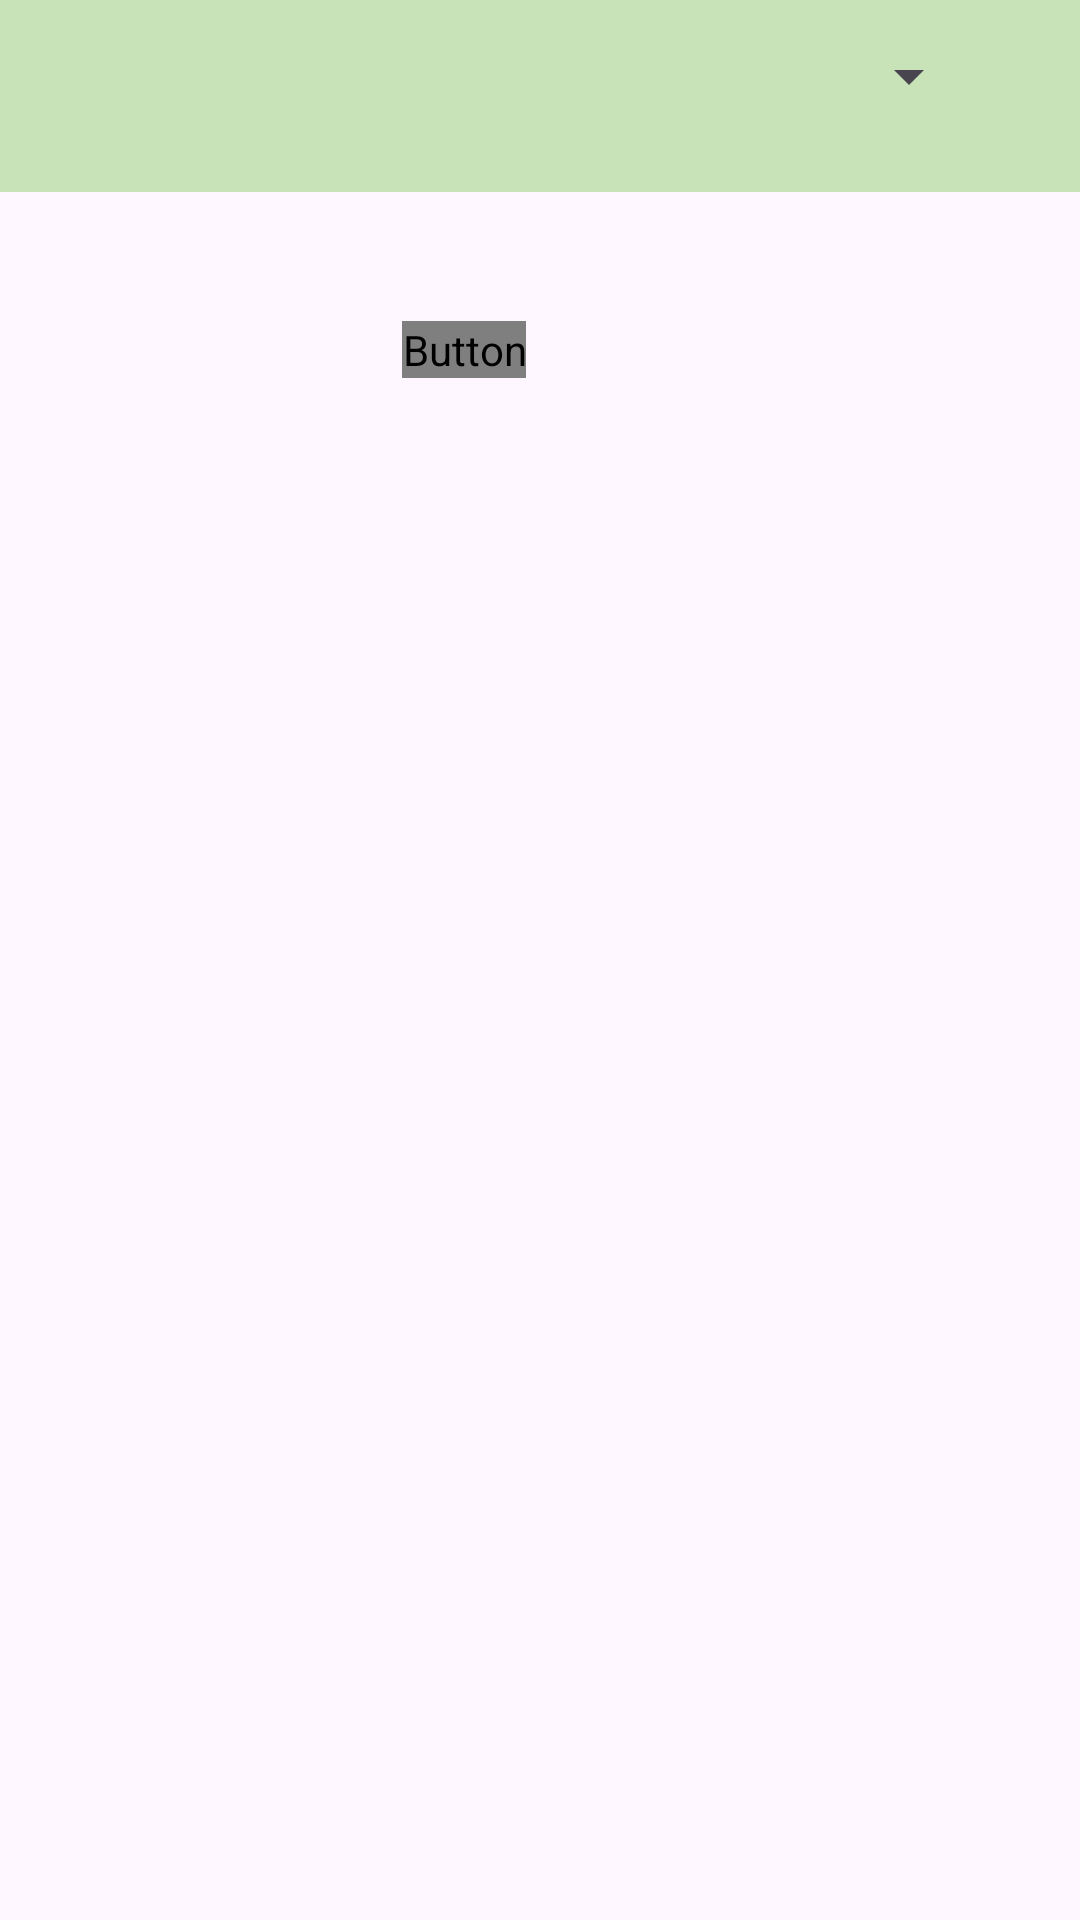

Produce the Android XML layout that renders to this screen, including the resource entries it uses.
<!-- AndroidManifest.xml: application theme Theme.Seedplanner -->
<!-- res/layout/activity_recomendaciones.xml -->
<?xml version="1.0" encoding="utf-8"?>
<androidx.drawerlayout.widget.DrawerLayout xmlns:android="http://schemas.android.com/apk/res/android"
    xmlns:app="http://schemas.android.com/apk/res-auto"
    xmlns:tools="http://schemas.android.com/tools"
    android:id="@+id/principal"
    android:layout_width="match_parent"
    android:layout_height="match_parent"
    tools:context=".Recomendaciones">

    <androidx.constraintlayout.widget.ConstraintLayout
        android:layout_width="match_parent"
        android:layout_height="match_parent">

        <include
            android:id="@+id/include"
            layout="@layout/toolbar"
            android:layout_width="wrap_content"
            android:layout_height="wrap_content" />

        <TextView
            android:id="@+id/textView7"
            android:layout_width="wrap_content"
            android:layout_height="wrap_content"
            android:fontFamily="@font/allerta"
            android:text="@string/recomendaciones"
            android:textSize="24sp"
            app:layout_constraintBottom_toTopOf="@+id/textView13"
            app:layout_constraintEnd_toEndOf="parent"
            app:layout_constraintStart_toStartOf="parent"
            app:layout_constraintTop_toTopOf="parent"
            app:layout_constraintVertical_bias="0.699" />

        <TextView
            android:id="@+id/textView13"
            android:layout_width="wrap_content"
            android:layout_height="wrap_content"
            android:layout_marginBottom="40dp"
            android:fontFamily="@font/allerta"
            android:text="@string/clima"
            android:textSize="20sp"
            app:layout_constraintBottom_toTopOf="@+id/spinner4"
            app:layout_constraintEnd_toEndOf="parent"
            app:layout_constraintHorizontal_bias="0.498"
            app:layout_constraintStart_toStartOf="parent" />

        <Spinner
            android:id="@+id/spinner4"
            android:layout_width="297dp"
            android:layout_height="46dp"
            android:layout_marginBottom="68dp"
            android:entries="@array/semillas"
            app:layout_constraintBottom_toTopOf="@+id/textView14"
            app:layout_constraintEnd_toEndOf="parent"
            app:layout_constraintStart_toStartOf="parent" />

        <TextView
            android:id="@+id/textView14"
            android:layout_width="wrap_content"
            android:layout_height="wrap_content"
            android:layout_marginBottom="28dp"
            android:fontFamily="@font/allerta"
            android:text="@string/mes"
            android:textSize="20sp"
            app:layout_constraintBottom_toTopOf="@+id/spinner5"
            app:layout_constraintEnd_toEndOf="parent"
            app:layout_constraintHorizontal_bias="0.498"
            app:layout_constraintStart_toStartOf="parent" />

        <Spinner
            android:id="@+id/spinner5"
            android:layout_width="294dp"
            android:layout_height="51dp"
            app:layout_constraintEnd_toEndOf="parent"
            app:layout_constraintStart_toStartOf="parent"
            tools:layout_editor_absoluteY="476dp" />

        <Button
            android:id="@+id/button6"
            android:layout_width="wrap_content"
            android:layout_height="wrap_content"
            android:layout_marginTop="56dp"
            android:fontFamily="@font/allerta"
            android:text="@string/verrecomendacion"
            android:textColor="@color/black"
            android:textSize="20sp"
            app:layout_constraintEnd_toEndOf="parent"
            app:layout_constraintHorizontal_bias="0.421"
            app:layout_constraintStart_toStartOf="parent"
            app:layout_constraintTop_toBottomOf="@+id/spinner5" />
    </androidx.constraintlayout.widget.ConstraintLayout>

    <com.google.android.material.navigation.NavigationView
        android:layout_width="match_parent"
        android:layout_height="match_parent"
        android:layout_gravity="start"
        app:menu="@menu/menu1" />

</androidx.drawerlayout.widget.DrawerLayout>
<!-- res/layout/toolbar.xml (included above) -->
<?xml version="1.0" encoding="utf-8"?>
<androidx.coordinatorlayout.widget.CoordinatorLayout xmlns:android="http://schemas.android.com/apk/res/android"
    xmlns:app="http://schemas.android.com/apk/res-auto"


    android:layout_width="match_parent"
    android:layout_height="wrap_content">

    <com.google.android.material.appbar.AppBarLayout
        android:id="@+id/appbar"

        android:layout_width="match_parent"
        android:layout_height="wrap_content">

        <com.google.android.material.appbar.CollapsingToolbarLayout
            android:layout_width="match_parent"
            android:layout_height="wrap_content"
            app:contentScrim="?attr/colorPrimary"
            app:layout_scrollFlags="scroll|exitUntilCollapsed"

            app:toolbarId="@+id/toolbar">


            <androidx.appcompat.widget.Toolbar
                android:id="@+id/toolbar"
                android:layout_width="match_parent"
                android:layout_height="?attr/actionBarSize"></androidx.appcompat.widget.Toolbar>
        </com.google.android.material.appbar.CollapsingToolbarLayout>
    </com.google.android.material.appbar.AppBarLayout>

    <androidx.core.widget.NestedScrollView
        android:layout_width="match_parent"
        android:layout_height="match_parent"


        app:layout_behavior="com.google.android.material.appbar.AppBarLayout$ScrollingViewBehavior">


    </androidx.core.widget.NestedScrollView>


</androidx.coordinatorlayout.widget.CoordinatorLayout>
<!-- resources referenced by this layout -->
<resources>
  <string-array name="semillas">
          <item>Tomate</item>
          <item>Lechuga</item>
          <item>Espinaca</item>
          <item>Brocoli</item>
          <item>Coliflor</item>
          <item>Zapallo</item>
          <item>Berenjena</item>
          <item>Tomate Cherry</item>
          <item>Zapallo Italiano</item>
          <item>Acelga</item>
          <item>Kale</item>
          <item>Poroto</item>
          <item>Arveja</item>
          <item>Maiz dulce</item>
          <item>Maiz morado</item>
          <item>Apio</item>
          <item>Betarraga</item>
          <item>Papa</item>
          <item>Pepino</item>
          <item>Perejil</item>
          <item>Pimenton</item>
          <item>Sandia</item>
      </string-array>
  <color name="black">#000000</color>
  <string name="clima">Clima</string>
  <string name="mes">Mes</string>
  <string name="recomendaciones">Recomendaciones de siembra</string>
  <string name="verrecomendacion">Ver recomendaciones</string>
  <style name="Theme.Seedplanner" parent="Base.Theme.Seedplanner" />
  <style name="Base.Theme.Seedplanner" parent="Theme.Material3.DayNight.NoActionBar">
          
          <item name="colorPrimary">@color/green</item>
          <item name="colorPrimaryVariant">@color/darkgreen</item>
          <item name="colorOnPrimary">@color/white</item>
          <item name="colorSecondary">@color/green</item>
          <item name="colorSecondaryVariant">@color/purple</item>
          <item name="colorOnSecondary">@color/black</item>
  
  
      </style>
  <color name="green">#C9E3B9</color>
  <color name="darkgreen">#337D46</color>
  <color name="white">#FFFFFFFF</color>
  <color name="purple">#C881E6</color>
</resources>
